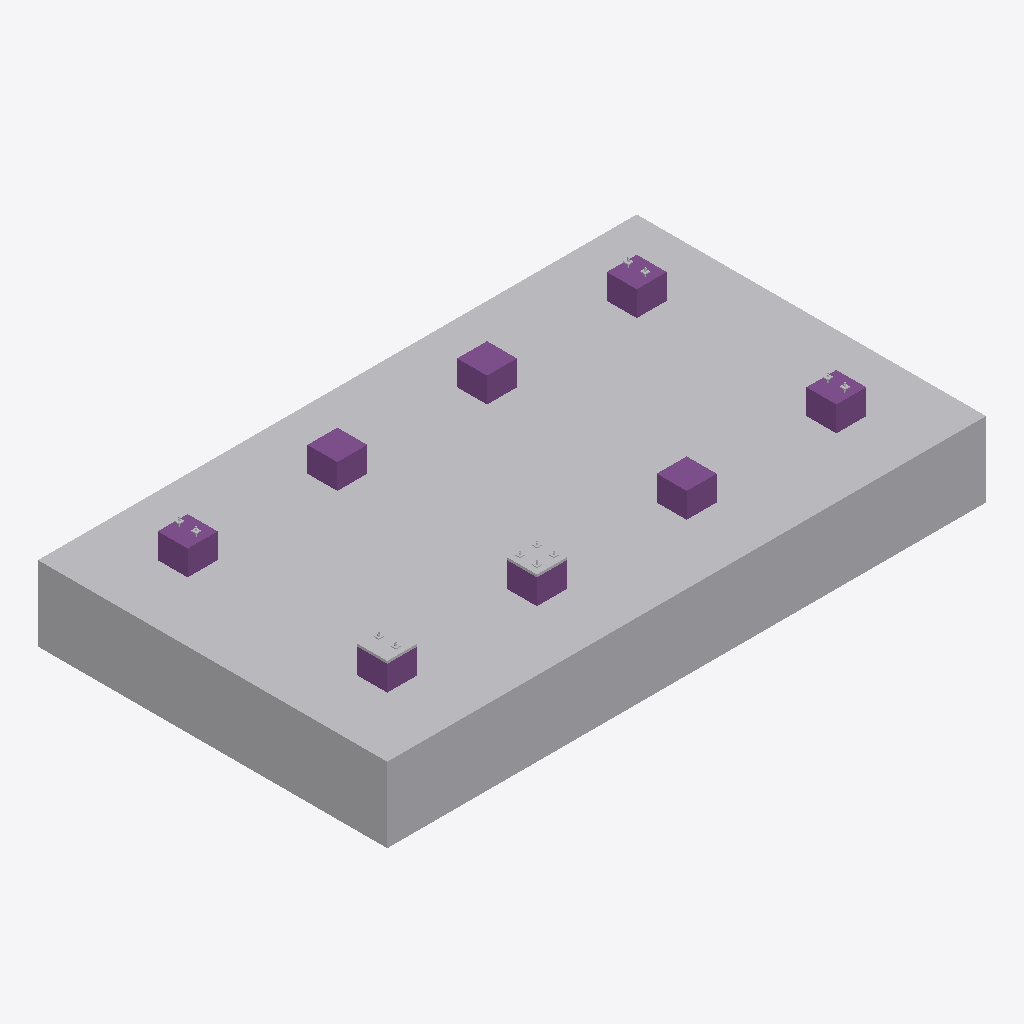
Isometric view of an IFC building model (IFC-SPF (STEP), schema IFC4, length unit millimetre), seen from the south-west, elements coloured by IFC class: 15 other elements (light grey), 8 footings (purple).
Extent 12.0 m × 7.0 m × 2.2 m (x, y, z). Storeys (1): My Storey at 0.00 m. Elements (31): 12 IfcMechanicalFastener, 8 IfcFooting, 8 IfcSlab, 2 IfcFastener, 1 IfcGeographicElement.

HEADER;
FILE_DESCRIPTION(('ViewDefinition[DesignTransferView]'),'2;1');
FILE_NAME('2023.08.12_study.ifc','2023-08-13T18:18:35+05:00',(''),(''),'IfcOpenShell v0.7.0-fc50bdd3a','BlenderBIM [number]','');
FILE_SCHEMA(('IFC4'));
ENDSEC;
DATA;
#1=IFCPROJECT('3w$2WhM5L9kB2LXTBMFKNd',$,'My Project',$,$,$,$,(#14,#26),#9);
#30=IFCSITE('31M$FQZyj0QB5cpJdtrlUQ',$,'My Site',$,$,#53,$,$,$,$,$,$,$,$);
#36=IFCBUILDING('2s_PKKrUX3Lweg$r3ZxUDT',$,'My Building',$,$,#59,$,$,$,$,$,$);
#42=IFCBUILDINGSTOREY('1J6PLAe01EOOfXBMMTaecv',$,'My Storey',$,$,#65,$,$,$,$);
#958=IFCGEOGRAPHICELEMENT('0QOpNfV4zAevOp86LqkLbU',$,'GeographicElement',$,$,#1098,#985,$,$);
#522=IFCFOOTING('3XVWF48wrDQx3VM4Wk45S0',$,'Фундамент монолитный ФМ-1',$,$,#899,#547,'ФМ-1',.PAD_FOOTING.);
#584=IFCFOOTING('2mgWhfEzj8rfd1NznDMKjb',$,'Фундамент монолитный ФМ-1',$,$,#909,#609,'ФМ-1',.PAD_FOOTING.);
#460=IFCFOOTING('0qhUHMsnj6ghcEwgzJFxMh',$,'Фундамент монолитный ФМ-1',$,$,#889,#485,'ФМ-1',.PAD_FOOTING.);
#708=IFCFOOTING('2nLs_id4D18Q6$D4SYd8bp',$,'Фундамент монолитный ФМ-2.003',$,$,#929,#2096,'ФМ-2',.PAD_FOOTING.);
#646=IFCFOOTING('11kCvfcYz5rvBGJR6PzO3_',$,'Фундамент монолитный ФМ-2.002',$,$,#919,#2081,'ФМ-2',.PAD_FOOTING.);
#330=IFCFOOTING('3vtsFkolzEdevLhSjnEH08',$,'Фундамент монолитный ФМ-2.001',$,$,#869,#2066,'ФМ-2',.PAD_FOOTING.);
#398=IFCFOOTING('26dXINWgHDo856m2jpxbV_',$,'Фундамент монолитный ФМ-1',$,$,#879,#423,'ФМ-1',.PAD_FOOTING.);
#188=IFCFOOTING('2r53amuy1CdAJ6ClCXsStg',$,'Фундамент монолитный ФМ-2',$,$,#228,#2051,'ФМ-2',.PAD_FOOTING.);
#3135=IFCFASTENER('1jxsjRRUTCOx$nzeo_33oH',$,'Подливка',$,$,#3191,#3150,$,.MORTAR.);
#3162=IFCFASTENER('1bECUeg959HvlR0BLrz67N',$,'Подливка',$,$,#3196,#3173,$,.MORTAR.);
#2588=IFCMECHANICALFASTENER('2sLcYvUaz4uANfIyEKXcB7',$,'MechanicalFastener',$,$,#3082,#2619,$,$,$,$);
#2627=IFCMECHANICALFASTENER('2t0YvMoJj7VBxFUKFqguKQ',$,'MechanicalFastener',$,$,#3087,#2658,$,$,$,$);
#2666=IFCMECHANICALFASTENER('2Zv89oZtv4UfRnNSNSodRj',$,'MechanicalFastener',$,$,#3092,#2697,$,$,$,$);
#2705=IFCMECHANICALFASTENER('1Wus4qUEX1DBV8nDdlMKoO',$,'MechanicalFastener',$,$,#3097,#2736,$,$,$,$);
#2744=IFCMECHANICALFASTENER('2FtPyOBV1DdxnccU36p6A_',$,'MechanicalFastener',$,$,#3102,#2775,$,$,$,$);
#2783=IFCMECHANICALFASTENER('0LKHjD$nrFbPPqHSLDwrUc',$,'MechanicalFastener',$,$,#3107,#2814,$,$,$,$);
#1548=IFCMECHANICALFASTENER('3yJKU4Ja5C8u$UE3w4Dpoq',$,'MechanicalFastener',$,$,#3072,#1575,$,$,$,$);
#2900=IFCMECHANICALFASTENER('3_9cL_aoP5Xuatq4UM_$ZL',$,'MechanicalFastener',$,$,#3122,#2931,$,$,$,$);
#2861=IFCMECHANICALFASTENER('0HZAJdsJz3dx21v9Rg4cQi',$,'MechanicalFastener',$,$,#3117,#2892,$,$,$,$);
#2251=IFCMECHANICALFASTENER('116NlgggHErvm6Rv_dzspW',$,'MechanicalFastener',$,$,#3077,#2282,$,$,$,$);
#2822=IFCMECHANICALFASTENER('345XQQH5n1JQ65SgMaFD94',$,'MechanicalFastener',$,$,#3112,#2853,$,$,$,$);
#2939=IFCMECHANICALFASTENER('0oKkVB4$n69f_WeZP57FkT',$,'MechanicalFastener',$,$,#3127,#2970,$,$,$,$);
ENDSEC;